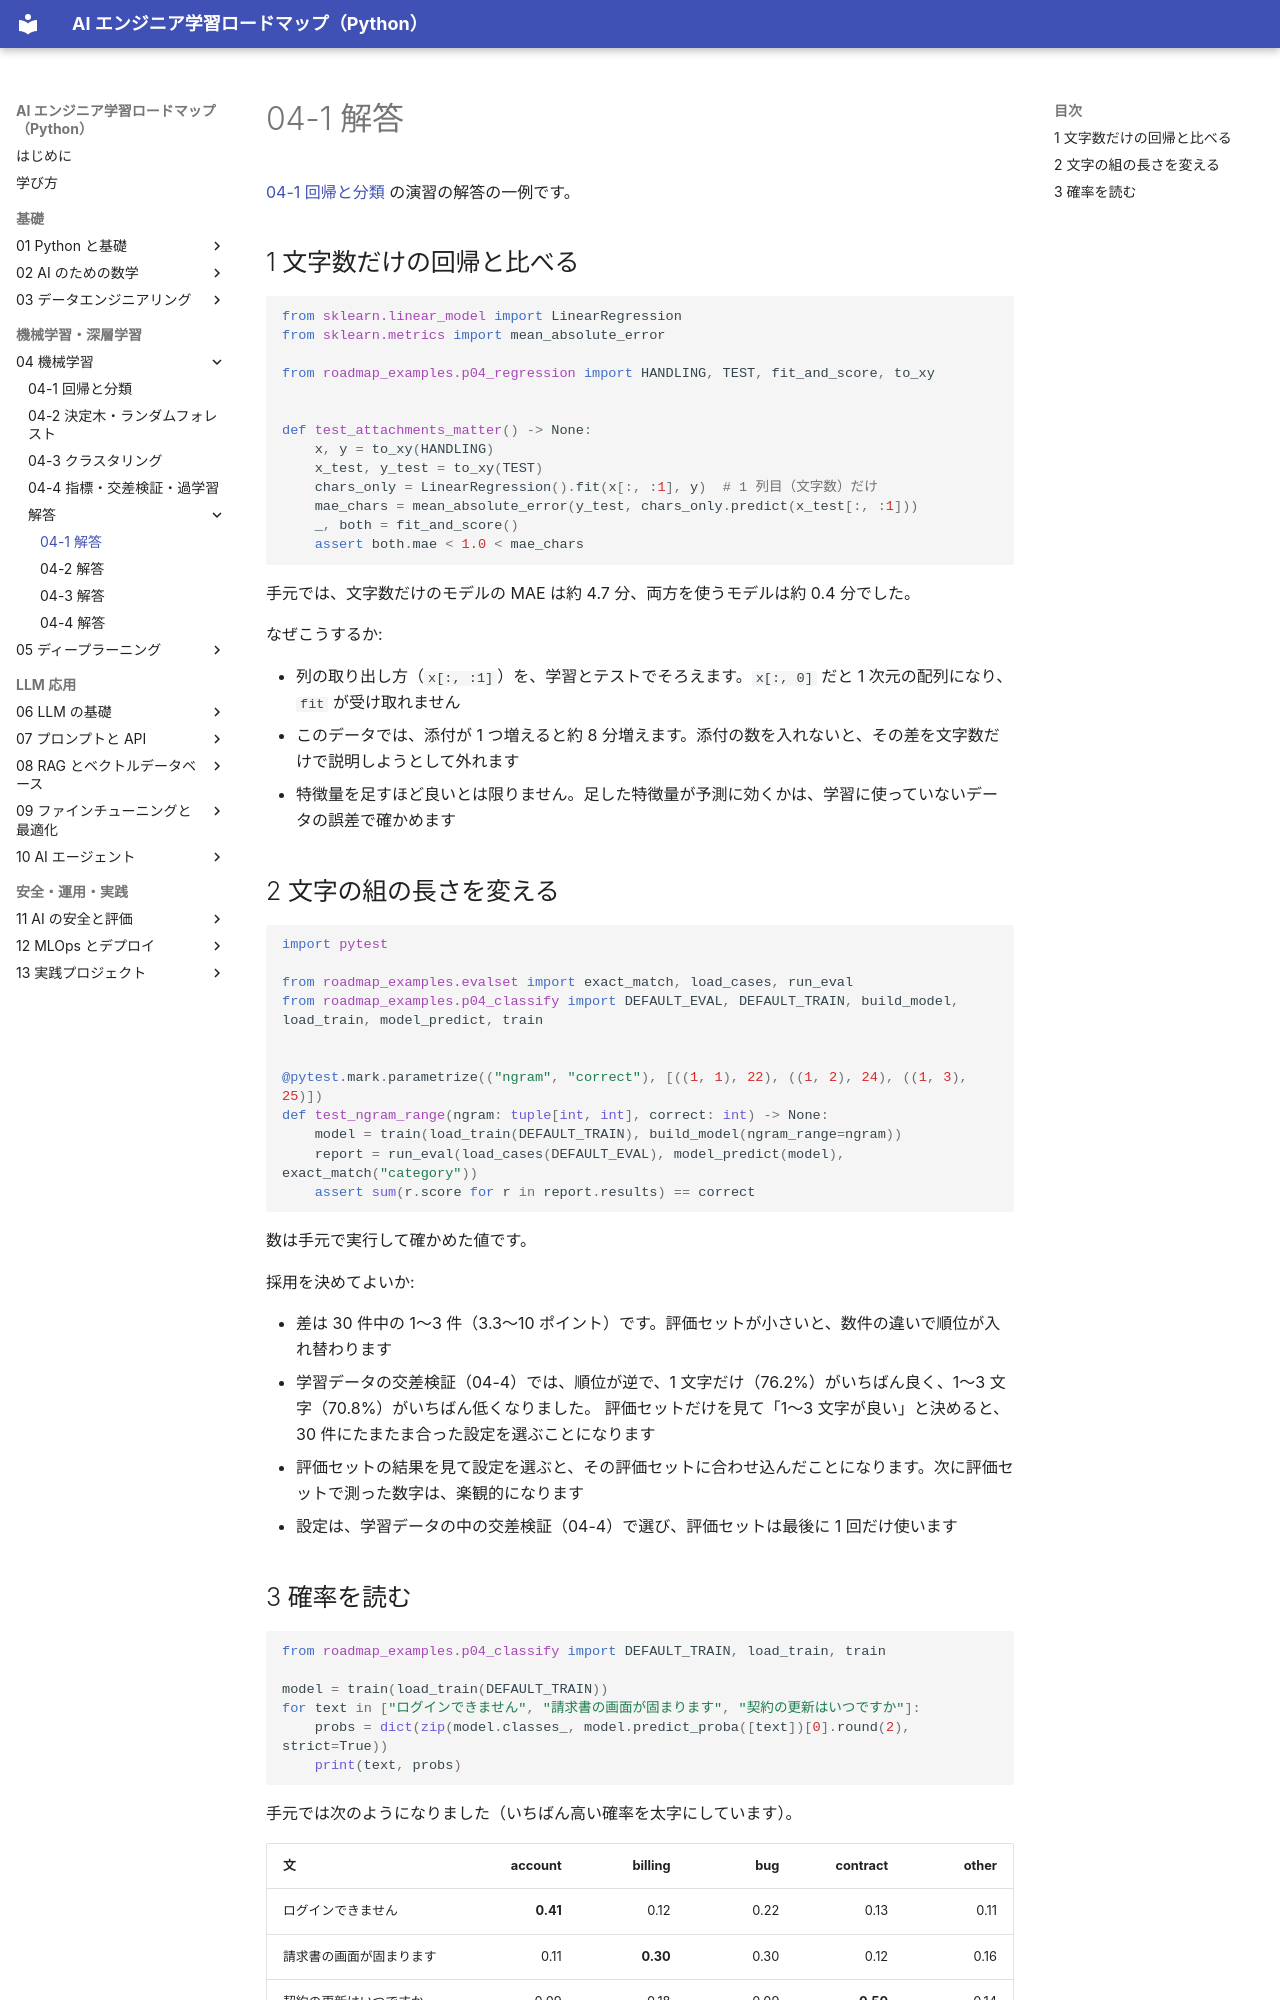

repository: shoyo-maya-bot/ai-engineer-roadmap · page: 04-ml/answers/04-1/index.html · generator: mkdocs

# 04-1 解答

[04-1 回帰と分類](../04-1-regression-classification.md) の演習の解答の一例です。

## 1 文字数だけの回帰と比べる

```python
from sklearn.linear_model import LinearRegression
from sklearn.metrics import mean_absolute_error

from roadmap_examples.p04_regression import HANDLING, TEST, fit_and_score, to_xy


def test_attachments_matter() -> None:
    x, y = to_xy(HANDLING)
    x_test, y_test = to_xy(TEST)
    chars_only = LinearRegression().fit(x[:, :1], y)  # 1 列目（文字数）だけ
    mae_chars = mean_absolute_error(y_test, chars_only.predict(x_test[:, :1]))
    _, both = fit_and_score()
    assert both.mae < 1.0 < mae_chars
```

手元では、文字数だけのモデルの MAE は約 4.7 分、両方を使うモデルは約 0.4 分でした。

なぜこうするか:

- 列の取り出し方（`x[:, :1]`）を、学習とテストでそろえます。`x[:, 0]` だと 1 次元の配列になり、`fit` が受け取れません
- このデータでは、添付が 1 つ増えると約 8 分増えます。添付の数を入れないと、その差を文字数だけで説明しようとして外れます
- 特徴量を足すほど良いとは限りません。足した特徴量が予測に効くかは、学習に使っていないデータの誤差で確かめます

## 2 文字の組の長さを変える

```python
import pytest

from roadmap_examples.evalset import exact_match, load_cases, run_eval
from roadmap_examples.p04_classify import DEFAULT_EVAL, DEFAULT_TRAIN, build_model, load_train, model_predict, train


@pytest.mark.parametrize(("ngram", "correct"), [((1, 1), 22), ((1, 2), 24), ((1, 3), 25)])
def test_ngram_range(ngram: tuple[int, int], correct: int) -> None:
    model = train(load_train(DEFAULT_TRAIN), build_model(ngram_range=ngram))
    report = run_eval(load_cases(DEFAULT_EVAL), model_predict(model), exact_match("category"))
    assert sum(r.score for r in report.results) == correct
```

数は手元で実行して確かめた値です。

採用を決めてよいか:

- 差は 30 件中の 1〜3 件（3.3〜10 ポイント）です。評価セットが小さいと、数件の違いで順位が入れ替わります
- 学習データの交差検証（04-4）では、順位が逆で、1 文字だけ（76.2%）がいちばん良く、1〜3 文字（70.8%）がいちばん低くなりました。
  評価セットだけを見て「1〜3 文字が良い」と決めると、30 件にたまたま合った設定を選ぶことになります
- 評価セットの結果を見て設定を選ぶと、その評価セットに合わせ込んだことになります。次に評価セットで測った数字は、楽観的になります
- 設定は、学習データの中の交差検証（04-4）で選び、評価セットは最後に 1 回だけ使います
